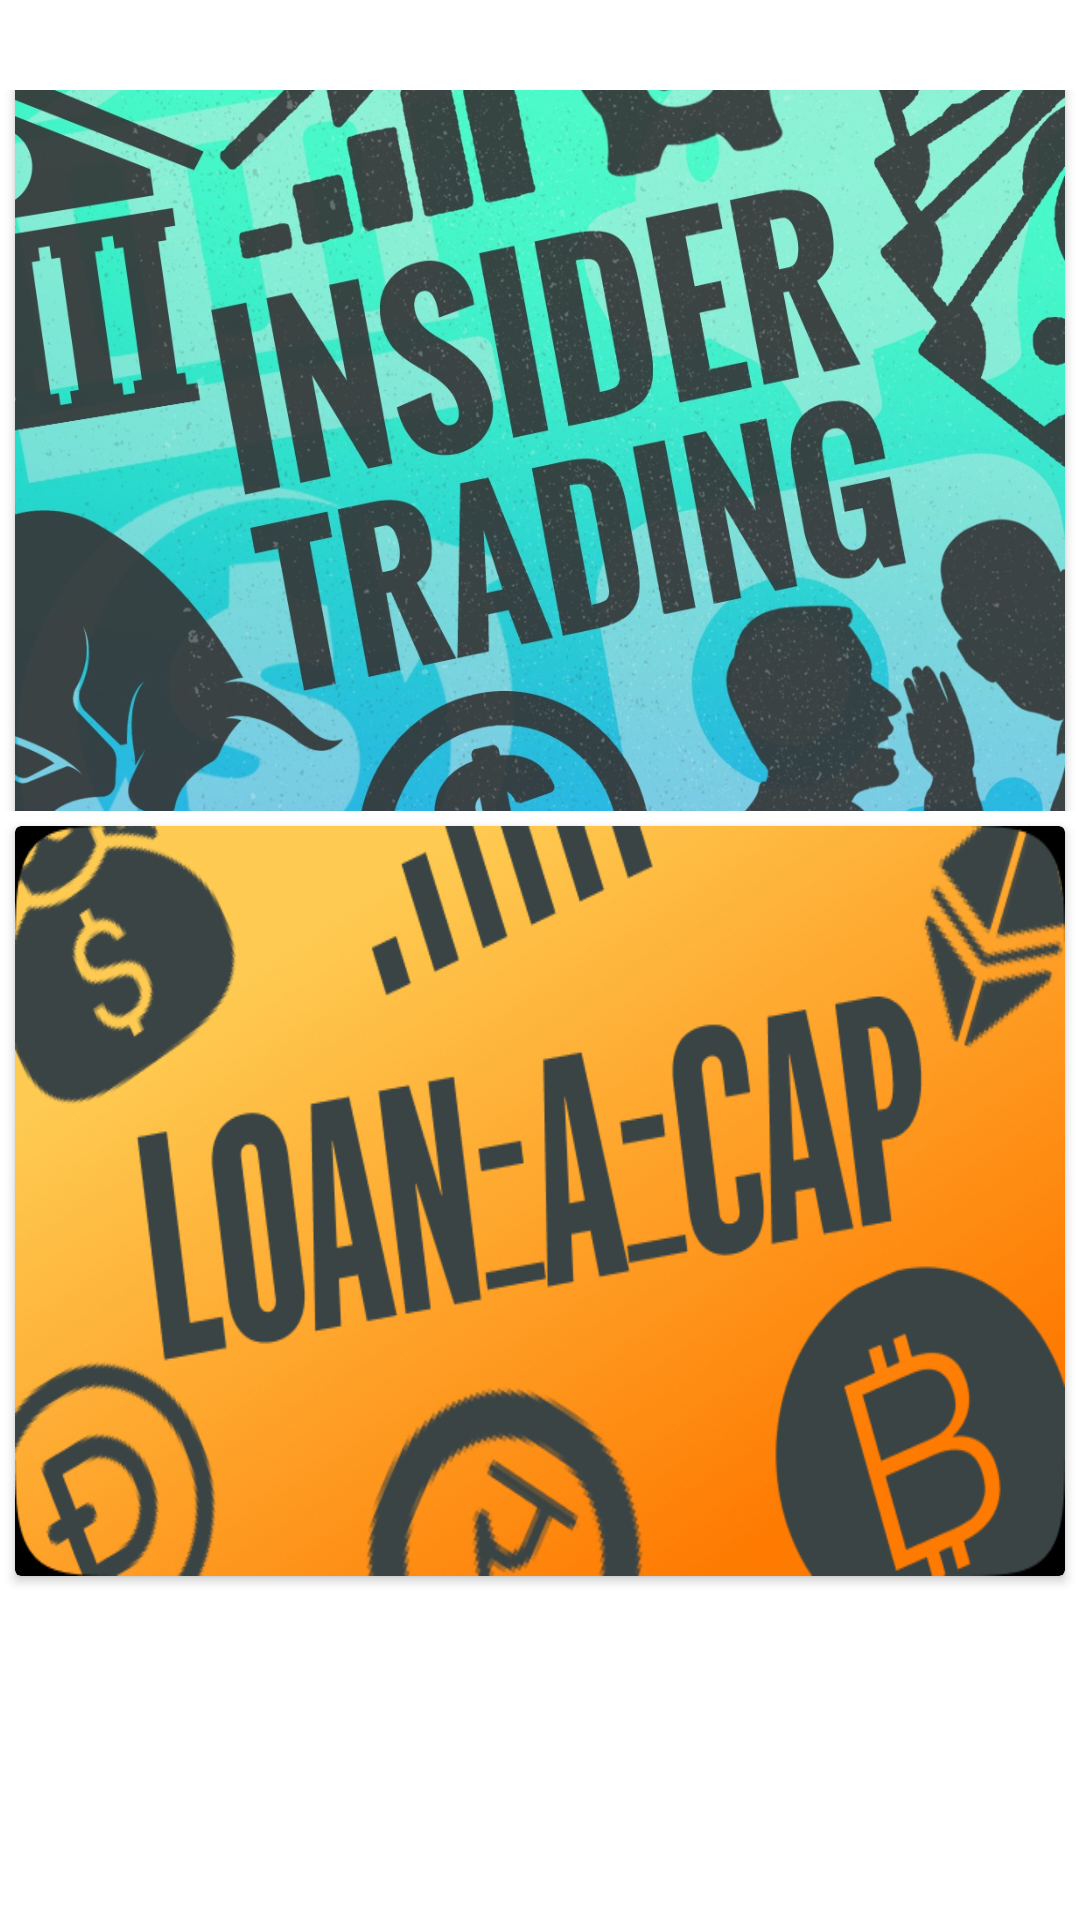

Produce the Android XML layout that renders to this screen, including the resource entries it uses.
<!-- AndroidManifest.xml: application theme Theme.VSM22 -->
<!-- res/layout/fragment_powercards.xml -->
<?xml version="1.0" encoding="utf-8"?>
<LinearLayout xmlns:android="http://schemas.android.com/apk/res/android"
    xmlns:app="http://schemas.android.com/apk/res-auto"
    xmlns:tools="http://schemas.android.com/tools"
    android:layout_marginTop="50dp"
    android:layout_width="match_parent"
    android:layout_height="match_parent"
    android:layout_centerInParent="true"
    android:weightSum="100"
    android:animateLayoutChanges="true"
    android:layout_gravity="center_vertical"
    android:background="@color/fui_transparent"
    android:orientation="vertical">

    <LinearLayout
        android:gravity="center_vertical"
        android:id="@+id/powercard2Layout"
        android:layout_width="wrap_content"
        android:layout_height="132dp"
        android:layout_gravity="center"
        android:layout_marginTop="30dp"
        android:layout_weight="50">

        <RelativeLayout
            android:layout_width="match_parent"
            android:layout_height="wrap_content">

            <LinearLayout
                android:id="@+id/frontpowercard2"
                android:layout_width="wrap_content"
                android:layout_height="wrap_content"
                android:gravity="center"
                android:orientation="vertical"
                android:weightSum="100">

                <androidx.cardview.widget.CardView
                    android:layout_width="wrap_content"
                    android:layout_height="wrap_content"
                    app:cardCornerRadius="20dp">

                </androidx.cardview.widget.CardView>


            </LinearLayout>

            <LinearLayout
                android:id="@+id/LL_insider"
                android:layout_width="match_parent"
                android:layout_height="wrap_content"
                android:layout_centerHorizontal="true"
                android:gravity="center"
                android:orientation="vertical">

                <androidx.cardview.widget.CardView
                    android:layout_width="match_parent"
                    android:layout_height="250dp"
                    android:layout_margin="5dp"
                    android:id="@+id/CV_insider"
                    android:background="@drawable/insider_trade"
                    app:cardBackgroundColor="@color/black">

                    <TextView

                        android:layout_gravity="center_vertical"
                        android:textSize="24sp"
                        android:visibility="gone"
                        tools:visibility="visible"
                        android:id="@+id/TV_insider"
                        android:textColor="@color/white"
                        android:gravity="center_horizontal"
                        android:fontFamily="@font/questrial"
                        android:textStyle="bold"
                        android:layout_width="match_parent"
                        android:layout_height="wrap_content"
                        android:text="insider news" />
<RelativeLayout
    android:layout_width="match_parent"
    android:layout_height="match_parent">

    <ImageView
        android:id="@+id/IV_insider"
        android:layout_width="match_parent"
        android:layout_height="250dp"
        android:layout_gravity="center"
        android:scaleType="fitXY"
        android:src="@drawable/insider_trade"
        android:text="powercard2"
        android:visibility="visible"
        tools:alpha="0.4"
        tools:visibility="visible" />
</RelativeLayout>

                </androidx.cardview.widget.CardView>
            </LinearLayout>
        </RelativeLayout>
    </LinearLayout>

    <LinearLayout
        android:id="@+id/powercard3Layout"
        android:layout_width="wrap_content"
        android:layout_height="wrap_content"
        android:layout_gravity="center"
        android:layout_weight="50"
        android:layout_marginBottom="1dp">

        <RelativeLayout
            android:layout_width="match_parent"
            android:layout_height="wrap_content">

            <LinearLayout
                android:id="@+id/powercard3front"
                android:layout_width="wrap_content"
                android:layout_height="wrap_content"
                android:gravity="center"
                android:orientation="vertical">
                <androidx.cardview.widget.CardView
                    android:layout_width="wrap_content"
                    android:layout_height="wrap_content"
                    app:cardCornerRadius="20dp">

                </androidx.cardview.widget.CardView>

            </LinearLayout>

            <LinearLayout
                android:id="@+id/LL_Loan"
                android:layout_width="match_parent"
                android:layout_height="wrap_content"
                android:layout_centerHorizontal="true"
                android:gravity="center"
                android:orientation="vertical">
                <androidx.cardview.widget.CardView
                    android:layout_width="match_parent"
                    android:layout_height="250dp"
                    android:layout_margin="5dp"
                    android:id="@+id/CV_LOAN"
                    app:cardBackgroundColor="@color/black">
<RelativeLayout
    android:layout_width="match_parent"
    android:layout_height="match_parent">

    <ImageView
        android:id="@+id/IV_loan"
        android:layout_width="wrap_content"
        android:layout_height="268dp"
        android:layout_gravity="center"
        android:scaleType="fitXY"
        android:src="@drawable/loaning" />
</RelativeLayout>
                </androidx.cardview.widget.CardView>
            </LinearLayout>

        </RelativeLayout>
    </LinearLayout>

</LinearLayout>
<!-- resources referenced by this layout -->
<resources>
  <color name="black">#FF000000</color>
  <color name="white">#FFFFFFFF</color>
  <!-- drawable insider_trade: jpeg bitmap (drawable, 225773 bytes) -->
  <!-- drawable loaning: png bitmap (drawable, 197124 bytes) -->
  <style name="Theme.VSM22" parent="Theme.MaterialComponents.DayNight.NoActionBar">
          
          <item name="colorPrimary">@color/purple_500</item>
          <item name="colorPrimaryVariant">@color/purple_700</item>
          <item name="colorOnPrimary">@color/white</item>
          
          <item name="colorSecondary">@color/teal_200</item>
          <item name="colorSecondaryVariant">@color/teal_700</item>
          <item name="colorOnSecondary">@color/black</item>
          
          <item name="android:statusBarColor" tools:targetApi="l">?attr/colorPrimaryVariant</item>
          
      </style>
  <color name="purple_500">#FF6200EE</color>
  <color name="purple_700">#FF3700B3</color>
  <color name="teal_200">#FF03DAC5</color>
  <color name="teal_700">#FF018786</color>
</resources>
